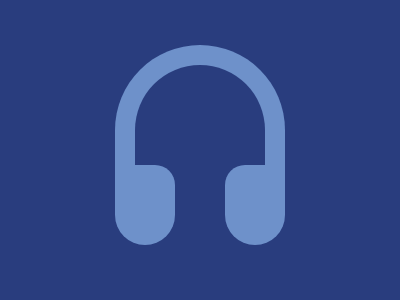

Write a web page that renders exactly this picture using CSS.

<a></a>
<b></b>
<style>
  * {
  background: #293D7E
  }
  a,b {
    position: fixed;
  }
  a {
    border: 20px solid#6E91CA;
    width:130px;
    height: 100px;
    border-bottom: 0px;
    border-radius: 85px 85px 0% 0%;
    top: 45px;
    left: 115px;
  }
  b {
    background: #6E91CA;
    width: 60px;
    height: 80px;
    top: 165px;
    left: 115px;
    border-radius: 0% 20px 30px 30px;
    -webkit-box-reflect: right 50px;
  }
</style>
